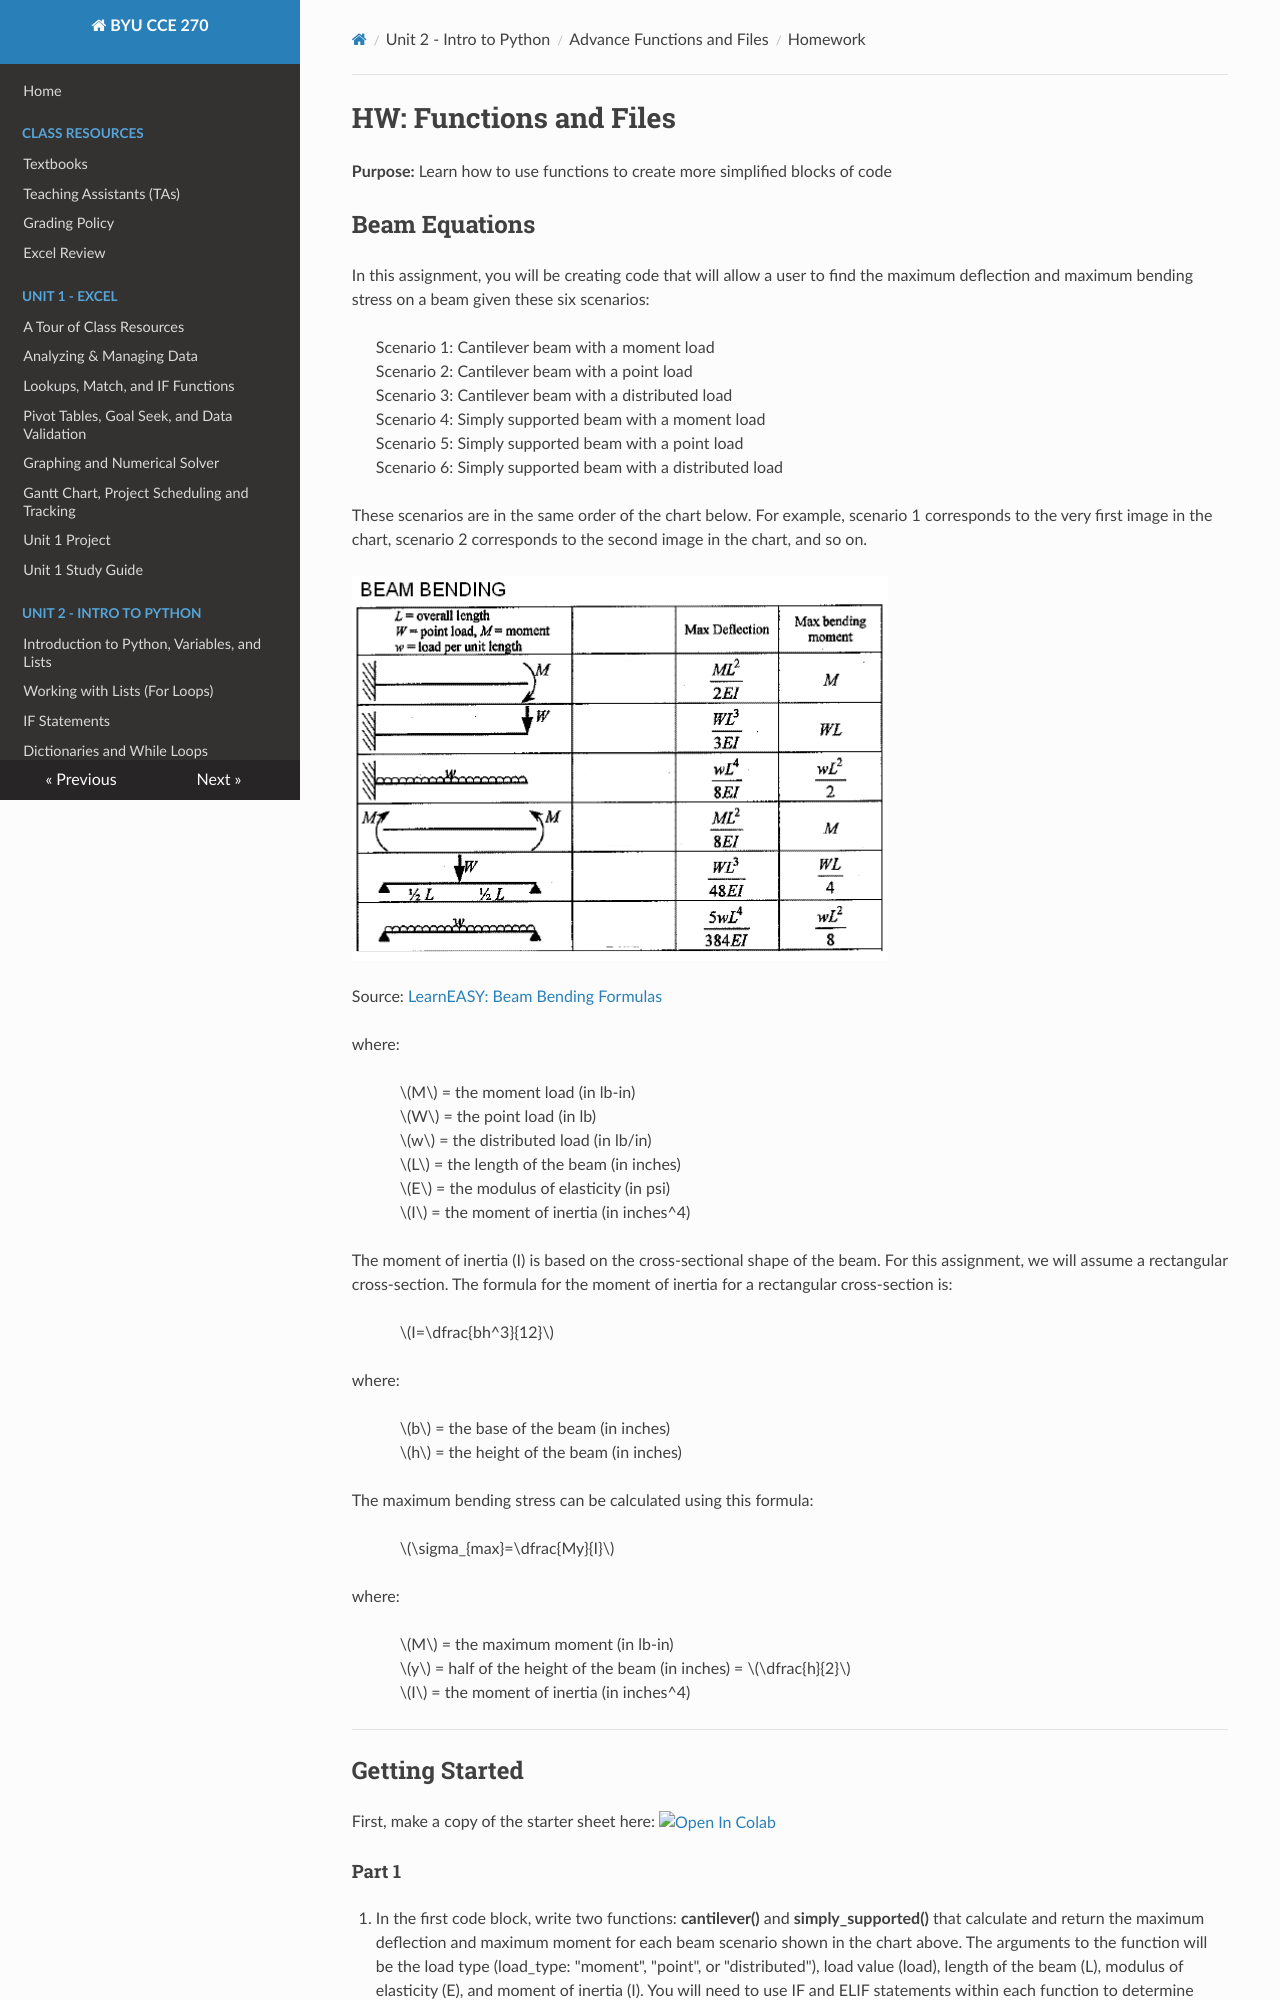

repository: byu-cce270/content · page: unit2/05_advance_functions_files/advance_functions_files_hw/index.html · generator: mkdocs

#  HW: Functions and Files

**Purpose:** Learn how to use functions to create more simplified blocks of code

## Beam Equations

In this assignment, you will be creating code that will allow a user to find the maximum deflection and maximum bending stress on a beam given these six scenarios:

>Scenario 1: Cantilever beam with a moment load<br>
>Scenario 2: Cantilever beam with a point load<br>
>Scenario 3: Cantilever beam with a distributed load<br>
>Scenario 4: Simply supported beam with a moment load<br>
>Scenario 5: Simply supported beam with a point load<br>
>Scenario 6: Simply supported beam with a distributed load

These scenarios are in the same order of the chart below. For example, scenario 1 corresponds to the very first image in the chart, scenario 2 corresponds to the second image in the chart, and so on.

  ![beamchart.png](images/beamchart.png)


Source: [LearnEASY: Beam Bending Formulas](https://www.mem50212.com/MDME/MEMmods/MEM09155A-CAE/resources/Beams.htm){:target="_blank"}

where:

>>$M$ = the moment load (in lb-in)<br>
$W$ = the point load (in lb)<br>
$w$ = the distributed load (in lb/in)<br>
$L$ = the length of the beam (in inches)<br>
$E$ = the modulus of elasticity (in psi)<br>
$I$ = the moment of inertia (in inches^4)

The moment of inertia (I) is based on the cross-sectional shape of the beam. For this assignment, we will assume a rectangular cross-section. The formula for the moment of inertia for a rectangular cross-section is:

>>$I=\dfrac{bh^3}{12}$

where:
>>$b$ = the base of the beam (in inches)<br>
> $h$ = the height of the beam (in inches)

The maximum bending stress can be calculated using this formula:

>>$\sigma_{max}=\dfrac{My}{I}$

where:
>>$M$ = the maximum moment (in lb-in)<br>
> $y$ = half of the height of the beam (in inches) = $\dfrac{h}{2}$<br>
> $I$ = the moment of inertia (in inches^4)
> 
> 
---

##  Getting Started
First, make a copy of the starter sheet here: <a href="https://colab.research.google.com/github/byu-cce270/content/blob/main/docs/unit2/05_advance_functions_files/HW_Adv_Function_File.ipynb" target="_blank"><img src="https://colab.research.google.com/assets/colab-badge.svg" alt="Open In Colab"/></a>

#### Part 1

1. In the first code block, write two functions: **cantilever()** and **simply_supported()** that calculate and 
   return the maximum deflection and maximum moment for each beam scenario shown in the chart above. The arguments 
   to the function will be the load type (load_type: "moment", "point", or "distributed"), load value (load), length of 
   the beam 
   (L), modulus of elasticity (E), and moment of inertia (I). You will need to use IF and ELIF statements within each function to determine which formulas to use based on the type of load. Use the formulas from the chart above to create your functions.

2. Create a third function called **inertia()** that calculates and returns the moment of inertia using the equation above. The inputs are the base (b) and height (h) of the beam.

3. Create a fourth function called **sigma_max()** that calculates and returns maximum bending stress using the equation above. The inputs are the maximum moment (M), half of the height of the beam (y), and moment of inertia (I).
